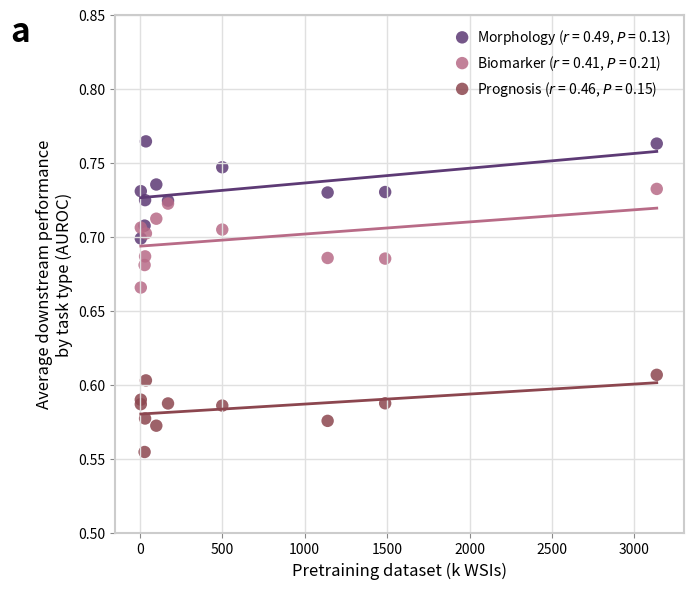

The matplotlib source for this figure:
import sys
import io
import pandas as pd
import matplotlib.pyplot as plt
import seaborn as sns
import numpy as np
from scipy import stats

# -----------------------------------------------------------------------------
# 1. Source Data Embedding
# -----------------------------------------------------------------------------
SOURCE_DATA = """
| Figure 3A: Data points for vision model pretraining diversity correlations.   | Unnamed: 1    | Unnamed: 2                             | Unnamed: 3                   | Unnamed: 4                       | Unnamed: 5                                    |
|:------------------------------------------------------------------------------|:--------------|:---------------------------------------|:-----------------------------|:---------------------------------|:----------------------------------------------|
| nan                                                                           | nan           | nan                                    | nan                          | nan                              | nan                                           |
| Model                                                                         | Task Category | Average Downstream Performance (AUROC) | Pretraining Dataset (k WSIs) | Pretraining Dataset (k Patients) | Pretraining Dataset (k Anatomic Tissue Sites) |
| bioptimus                                                                     | Morphology    | 0.7467894276890517                     | 500                          | 333                              | nan                                           |
| ctranspath                                                                    | Morphology    | 0.7245662906836026                     | 32                           | 13                               | 25                                            |
| hibou                                                                         | Morphology    | 0.7273914889097874                     | nan                          | nan                              | nan                                           |
| phikon                                                                        | Morphology    | 0.6986905923455256                     | 6                            | 5.6                              | 13                                            |
| prov-gigapath                                                                 | Morphology    | 0.7242330131938731                     | 171                          | 30                               | 31                                            |
| uni                                                                           | Morphology    | 0.7351347723197759                     | 100                          | nan                              | 20                                            |
| virchow-class                                                                 | Morphology    | 0.7300469326931298                     | 1488                         | 120                              | 17                                            |
| hibou-l                                                                       | Morphology    | 0.7297320720088225                     | 1139                         | 306                              | nan                                           |
| virchow2-class                                                                | Morphology    | 0.762773096016989                      | 3135                         | 225                              | 175                                           |
| panakeia                                                                      | Morphology    | 0.7306335682076608                     | 6                            | nan                              | 2                                             |
| kaiko                                                                         | Morphology    | 0.7073485188270819                     | 29                           | 11                               | 25                                            |
| dinosslpath                                                                   | Morphology    | 0.764276572755652                      | 37                           | nan                              | nan                                           |
| bioptimus                                                                     | Biomarker     | 0.7046859564606631                     | 500                          | 333                              | nan                                           |
| ctranspath                                                                    | Biomarker     | 0.6865689130621666                     | 32                           | 13                               | 25                                            |
| hibou                                                                         | Biomarker     | 0.6840318931145523                     | nan                          | nan                              | nan                                           |
| phikon                                                                        | Biomarker     | 0.6655231079066909                     | 6                            | 5.6                              | 13                                            |
| prov-gigapath                                                                 | Biomarker     | 0.7222276213474471                     | 171                          | 30                               | 31                                            |
| uni                                                                           | Biomarker     | 0.7120236484959361                     | 100                          | nan                              | 20                                            |
| virchow-class                                                                 | Biomarker     | 0.6850684143619094                     | 1488                         | 120                              | 17                                            |
| hibou-l                                                                       | Biomarker     | 0.6854885628643554                     | 1139                         | 306                              | nan                                           |
| virchow2-class                                                                | Biomarker     | 0.732159659734404                      | 3135                         | 225                              | 175                                           |
| panakeia                                                                      | Biomarker     | 0.706014841052465                      | 6                            | nan                              | 2                                             |
| kaiko                                                                         | Biomarker     | 0.6807236915312719                     | 29                           | 11                               | 25                                            |
| dinosslpath                                                                   | Biomarker     | 0.7020635797745987                     | 37                           | nan                              | nan                                           |
| bioptimus                                                                     | Prognosis     | 0.5857513036006027                     | 500                          | 333                              | nan                                           |
| ctranspath                                                                    | Prognosis     | 0.5770248615268212                     | 32                           | 13                               | 25                                            |
| hibou                                                                         | Prognosis     | 0.5700799404528647                     | nan                          | nan                              | nan                                           |
| phikon                                                                        | Prognosis     | 0.5897553541124554                     | 6                            | 5.6                              | 13                                            |
| prov-gigapath                                                                 | Prognosis     | 0.5871979448905298                     | 171                          | 30                               | 31                                            |
| uni                                                                           | Prognosis     | 0.5721758498408054                     | 100                          | nan                              | 20                                            |
| virchow-class                                                                 | Prognosis     | 0.5873006733060928                     | 1488                         | 120                              | 17                                            |
| hibou-l                                                                       | Prognosis     | 0.5754285617170372                     | 1139                         | 306                              | nan                                           |
| virchow2-class                                                                | Prognosis     | 0.6065370877164761                     | 3135                         | 225                              | 175                                           |
| panakeia                                                                      | Prognosis     | 0.5866993918324305                     | 6                            | nan                              | 2                                             |
| kaiko                                                                         | Prognosis     | 0.5543899668068984                     | 29                           | 11                               | 25                                            |
| dinosslpath                                                                   | Prognosis     | 0.602773354053987                      | 37                           | nan                              | nan                                           |
| bioptimus                                                                     | BRCA          | 0.6646577126903751                     | 500                          | 333                              | nan                                           |
| ctranspath                                                                    | BRCA          | 0.6901946923437127                     | 32                           | 13                               | 25                                            |
| hibou                                                                         | BRCA          | 0.6745796280204613                     | nan                          | nan                              | nan                                           |
| phikon                                                                        | BRCA          | 0.6333019990370683                     | 6                            | 5.6                              | 13                                            |
| prov-gigapath                                                                 | BRCA          | 0.66703719221213                       | 171                          | 30                               | 31                                            |
| uni                                                                           | BRCA          | 0.6884572772690907                     | 100                          | nan                              | 20                                            |
| virchow-class                                                                 | BRCA          | 0.6589119444462541                     | 1488                         | 120                              | 17                                            |
| hibou-l                                                                       | BRCA          | 0.6803628143251778                     | 1139                         | 306                              | nan                                           |
| virchow2-class                                                                | BRCA          | 0.7043400914608242                     | 3135                         | 225                              | 175                                           |
| panakeia                                                                      | BRCA          | 0.7080816433172487                     | 6                            | nan                              | 2                                             |
| kaiko                                                                         | BRCA          | 0.685518762408426                      | 29                           | 11                               | 25                                            |
| dinosslpath                                                                   | BRCA          | 0.6973429041114697                     | 37                           | nan                              | nan                                           |
| bioptimus                                                                     | LUNG          | 0.7393242904896622                     | 500                          | 333                              | nan                                           |
| ctranspath                                                                    | LUNG          | 0.7101566922966756                     | 32                           | 13                               | 25                                            |
| hibou                                                                         | LUNG          | 0.7160297092067347                     | nan                          | nan                              | nan                                           |
| phikon                                                                        | LUNG          | 0.7086469364758765                     | 6                            | 5.6                              | 13                                            |
| prov-gigapath                                                                 | LUNG          | 0.7578128341867243                     | 171                          | 30                               | 31                                            |
| uni                                                                           | LUNG          | 0.7582049929810751                     | 100                          | nan                              | 20                                            |
| virchow-class                                                                 | LUNG          | 0.7174955993098335                     | 1488                         | 120                              | 17                                            |
| hibou-l                                                                       | LUNG          | 0.7132175072231954                     | 1139                         | 306                              | nan                                           |
| virchow2-class                                                                | LUNG          | 0.7453463548176368                     | 3135                         | 225                              | 175                                           |
| panakeia                                                                      | LUNG          | 0.7136461434822977                     | 6                            | nan                              | 2                                             |
| kaiko                                                                         | LUNG          | 0.7311053739265448                     | 29                           | 11                               | 25                                            |
| dinosslpath                                                                   | LUNG          | 0.7372080501195374                     | 37                           | nan                              | nan                                           |
| bioptimus                                                                     | STAD          | 0.6825321397625634                     | 500                          | 333                              | nan                                           |
| ctranspath                                                                    | STAD          | 0.6727500426566878                     | 32                           | 13                               | 25                                            |
| hibou                                                                         | STAD          | 0.6749535218276297                     | nan                          | nan                              | nan                                           |
| phikon                                                                        | STAD          | 0.6650650873334706                     | 6                            | 5.6                              | 13                                            |
| prov-gigapath                                                                 | STAD          | 0.6867942247149665                     | 171                          | 30                               | 31                                            |
| uni                                                                           | STAD          | 0.6769115022211536                     | 100                          | nan                              | 20                                            |
| virchow-class                                                                 | STAD          | 0.6845577051089727                     | 1488                         | 120                              | 17                                            |
| hibou-l                                                                       | STAD          | 0.6762860623850082                     | 1139                         | 306                              | nan                                           |
| virchow2-class                                                                | STAD          | 0.7171710064688561                     | 3135                         | 225                              | 175                                           |
| panakeia                                                                      | STAD          | 0.6830453013043695                     | 6                            | nan                              | 2                                             |
| kaiko                                                                         | STAD          | 0.6679383667204072                     | 29                           | 11                               | 25                                            |
| dinosslpath                                                                   | STAD          | 0.6849769746019573                     | 37                           | nan                              | nan                                           |
| bioptimus                                                                     | CRC           | 0.6725440232616449                     | 500                          | 333                              | nan                                           |
| ctranspath                                                                    | CRC           | 0.6402351975254987                     | 32                           | 13                               | 25                                            |
| hibou                                                                         | CRC           | 0.6362652412414206                     | nan                          | nan                              | nan                                           |
| phikon                                                                        | CRC           | 0.6335703165007269                     | 6                            | 5.6                              | 13                                            |
| prov-gigapath                                                                 | CRC           | 0.6796362735454282                     | 171                          | 30                               | 31                                            |
| uni                                                                           | CRC           | 0.6585192894528652                     | 100                          | nan                              | 20                                            |
| virchow-class                                                                 | CRC           | 0.6476261453717196                     | 1488                         | 120                              | 17                                            |
| hibou-l                                                                       | CRC           | 0.6402117599741689                     | 1139                         | 306                              | nan                                           |
| virchow2-class                                                                | CRC           | 0.6911429496854462                     | 3135                         | 225                              | 175                                           |
| panakeia                                                                      | CRC           | 0.6616418630330357                     | 6                            | nan                              | 2                                             |
| kaiko                                                                         | CRC           | 0.609584221956904                      | 29                           | 11                               | 25                                            |
| dinosslpath                                                                   | CRC           | 0.671341060761758                      | 37                           | nan                              | nan                                           |
| bioptimus                                                                     | All           | 0.6846206269807122                     | 500                          | 333                              | nan                                           |
| ctranspath                                                                    | All           | 0.6679617687834495                     | 32                           | 13                               | 25                                            |
| hibou                                                                         | All           | 0.6652942902224349                     | nan                          | nan                              | nan                                           |
| phikon                                                                        | All           | 0.6537638545400627                     | 6                            | 5.6                              | 13                                            |
| prov-gigapath                                                                 | All           | 0.692060499542083                      | 171                          | 30                               | 31                                            |
| uni                                                                           | All           | 0.6841727139324936                     | 100                          | nan                              | 20                                            |
| virchow-class                                                                 | All           | 0.6702464274027281                     | 1488                         | 120                              | 17                                            |
| hibou-l                                                                       | All           | 0.6677723544027784                     | 1139                         | 306                              | nan                                           |
| virchow2-class                                                                | All           | 0.7087309235178695                     | 3135                         | 225                              | 175                                           |
| panakeia                                                                      | All           | 0.6830434052858759                     | 6                            | nan                              | 2                                             |
| kaiko                                                                         | All           | 0.6564910484154151                     | 29                           | 11                               | 25                                            |
| dinosslpath                                                                   | All           | 0.6896775599314047                     | 37                           | nan                              | nan                                           |
| nan                                                                           | nan           | nan                                    | nan                          | nan                              | nan                                           |
| nan                                                                           | nan           | nan                                    | nan                          | nan                              | nan                                           |
| Correlation Statistics                                                        | nan           | nan                                    | nan                          | nan                              | nan                                           |
| Correlation Attribute                                                         | Task Category | Pearson r                              | p-value                      | nan                              | nan                                           |
| Pretraining Dataset (k WSIs)                                                  | Morphology    | 0.4859917715943717                     | 0.1296143207884952           | nan                              | nan                                           |
| Pretraining Dataset (k WSIs)                                                  | Biomarker     | 0.4081639994488918                     | 0.2126835810954361           | nan                              | nan                                           |
| Pretraining Dataset (k WSIs)                                                  | Prognosis     | 0.4619022277545125                     | 0.1526384346830376           | nan                              | nan                                           |
| Pretraining Dataset (k WSIs)                                                  | BRCA          | 0.1765554318490269                     | 0.6035453610752683           | nan                              | nan                                           |
| Pretraining Dataset (k WSIs)                                                  | LUNG          | 0.1131317083348493                     | 0.7405010877450119           | nan                              | nan                                           |
| Pretraining Dataset (k WSIs)                                                  | STAD          | 0.8116245228740286                     | 0.002418708048634998         | nan                              | nan                                           |
| Pretraining Dataset (k WSIs)                                                  | CRC           | 0.4191571896468188                     | 0.1994134196676589           | nan                              | nan                                           |
| Pretraining Dataset (k WSIs)                                                  | All           | 0.4871475397521298                     | 0.1285690551314311           | nan                              | nan                                           |
| Pretraining Dataset (k Patients)                                              | Morphology    | 0.7252874859979224                     | 0.04173739156908165          | nan                              | nan                                           |
| Pretraining Dataset (k Patients)                                              | Biomarker     | 0.3454421572318546                     | 0.4019784691794736           | nan                              | nan                                           |
| Pretraining Dataset (k Patients)                                              | Prognosis     | 0.2946265763094684                     | 0.4787114151864745           | nan                              | nan                                           |
| Pretraining Dataset (k Patients)                                              | BRCA          | 0.2232233918032454                     | 0.5951519594960489           | nan                              | nan                                           |
| Pretraining Dataset (k Patients)                                              | LUNG          | 0.1459031917620603                     | 0.7302891577166752           | nan                              | nan                                           |
| Pretraining Dataset (k Patients)                                              | STAD          | 0.4288723182625986                     | 0.2890273881734001           | nan                              | nan                                           |
| Pretraining Dataset (k Patients)                                              | CRC           | 0.4484403385172616                     | 0.2650996317135804           | nan                              | nan                                           |
| Pretraining Dataset (k Patients)                                              | All           | 0.4356237501809864                     | 0.2806569395588059           | nan                              | nan                                           |
| Pretraining Dataset (k Anatomic Tissue Sites)                                 | Morphology    | 0.7443450229025076                     | 0.0341734912075763           | nan                              | nan                                           |
| Pretraining Dataset (k Anatomic Tissue Sites)                                 | Biomarker     | 0.6064670049508223                     | 0.1109335350797595           | nan                              | nan                                           |
| Pretraining Dataset (k Anatomic Tissue Sites)                                 | Prognosis     | 0.5798363630222992                     | 0.1319117723315713           | nan                              | nan                                           |
| Pretraining Dataset (k Anatomic Tissue Sites)                                 | BRCA          | 0.3753378844635153                     | 0.3595443119614016           | nan                              | nan                                           |
| Pretraining Dataset (k Anatomic Tissue Sites)                                 | LUNG          | 0.3692306773102758                     | 0.3680411234622192           | nan                              | nan                                           |
| Pretraining Dataset (k Anatomic Tissue Sites)                                 | STAD          | 0.8641442002931352                     | 0.005647287507666749         | nan                              | nan                                           |
| Pretraining Dataset (k Anatomic Tissue Sites)                                 | CRC           | 0.5866780506706342                     | 0.1263270212792962           | nan                              | nan                                           |
| Pretraining Dataset (k Anatomic Tissue Sites)                                 | All           | 0.689489994353303                      | 0.05849789308106676          | nan                              | nan                                           |
"""

# -----------------------------------------------------------------------------
# 2. Data Processing
# -----------------------------------------------------------------------------
def parse_markdown_lines(lines):
    """
    Parses a list of strings representing a Markdown table into a DataFrame.
    Handles leading/trailing pipes and whitespace robustly.
    """
    headers = None
    rows = []
    
    for line in lines:
        line = line.strip()
        if not line:
            continue
        
        # Split by pipe
        parts = line.split('|')
        
        # Remove empty start/end if present (common in markdown | a | b |)
        if len(parts) > 0 and parts[0].strip() == '':
            parts.pop(0)
        if len(parts) > 0 and parts[-1].strip() == '':
            parts.pop(-1)
            
        clean_parts = [p.strip() for p in parts]
        
        # Detect separator line (e.g. :---)
        if not clean_parts:
            continue
        # If all non-empty parts consist only of separator chars
        if all(all(c in '-: ' for c in p) for p in clean_parts if p):
            continue
            
        if headers is None:
            headers = clean_parts
        else:
            # Align lengths
            if len(clean_parts) < len(headers):
                clean_parts += [np.nan] * (len(headers) - len(clean_parts))
            elif len(clean_parts) > len(headers):
                clean_parts = clean_parts[:len(headers)]
            rows.append(clean_parts)
            
    return pd.DataFrame(rows, columns=headers)

def load_and_parse_data(source_text):
    lines = source_text.strip().split('\n')
    
    # Locate sections
    data_header_idx = -1
    stats_header_idx = -1
    
    for i, line in enumerate(lines):
        if "| Model" in line and "Task Category" in line:
            data_header_idx = i
        if "| Correlation Attribute" in line and "Pearson r" in line:
            stats_header_idx = i
            
    if data_header_idx == -1 or stats_header_idx == -1:
        raise ValueError("Could not find headers in source text.")
        
    # Extract lines for Data Points
    # Read from data_header_idx until we hit "Correlation Statistics" or the stats header
    data_lines = []
    for i in range(data_header_idx, len(lines)):
        line = lines[i]
        if "Correlation Statistics" in line or i >= stats_header_idx:
            break
        data_lines.append(line)
        
    # Extract lines for Statistics
    stats_lines = []
    for i in range(stats_header_idx, len(lines)):
        stats_lines.append(lines[i])
    
    df_points = parse_markdown_lines(data_lines)
    df_stats = parse_markdown_lines(stats_lines)
    
    # Convert numeric columns in df_points
    numeric_cols_points = [
        'Average Downstream Performance (AUROC)', 
        'Pretraining Dataset (k WSIs)', 
        'Pretraining Dataset (k Patients)',
        'Pretraining Dataset (k Anatomic Tissue Sites)'
    ]
    for col in numeric_cols_points:
        if col in df_points.columns:
            df_points[col] = pd.to_numeric(df_points[col], errors='coerce')

    # Convert numeric columns in df_stats
    numeric_cols_stats = ['Pearson r', 'p-value']
    for col in numeric_cols_stats:
        if col in df_stats.columns:
            df_stats[col] = pd.to_numeric(df_stats[col], errors='coerce')
            
    # Clean up stats df (remove extra 'nan' columns if any)
    target_cols = ['Correlation Attribute', 'Task Category', 'Pearson r', 'p-value']
    existing_cols = [c for c in target_cols if c in df_stats.columns]
    df_stats = df_stats[existing_cols]

    return df_points, df_stats

# -----------------------------------------------------------------------------
# 3. Visualization
# -----------------------------------------------------------------------------
def generate_plot(df_points, df_stats, output_filename):
    # Filter for the specific categories shown in the chart
    target_categories = ['Morphology', 'Biomarker', 'Prognosis']
    
    # Filter Data Points
    plot_data = df_points[df_points['Task Category'].isin(target_categories)].copy()
    
    # Filter Stats for the specific attribute plotted (k WSIs)
    stats_attr = "Pretraining Dataset (k WSIs)"
    plot_stats = df_stats[
        (df_stats['Correlation Attribute'] == stats_attr) & 
        (df_stats['Task Category'].isin(target_categories))
    ].set_index('Task Category')

    # Define Colors
    palette = {
        'Morphology': '#5D3A75',  # Dark Purple
        'Biomarker': '#B86B87',   # Rose/Pink
        'Prognosis': '#8C464F'    # Brown/Red
    }

    # Setup Figure
    fig, ax = plt.subplots(figsize=(7, 6))
    
    # Plotting Loop
    for category in target_categories:
        subset = plot_data[plot_data['Task Category'] == category]
        color = palette[category]
        
        # Calculate stats dynamically
        corr_df = subset[['Pretraining Dataset (k WSIs)', 'Average Downstream Performance (AUROC)']].dropna()
        
        if len(corr_df) > 1:
            r_val, p_val = stats.pearsonr(corr_df['Pretraining Dataset (k WSIs)'], corr_df['Average Downstream Performance (AUROC)'])
            label_text = f"{category} ($r$ = {r_val:.2f}, $P$ = {p_val:.2f})"
        else:
            label_text = category
        
        # Plot Regression Line and Scatter
        sns.regplot(
            data=subset,
            x='Pretraining Dataset (k WSIs)',
            y='Average Downstream Performance (AUROC)',
            color=color,
            ci=None,
            label=label_text,
            scatter_kws={'s': 80, 'alpha': 0.85, 'edgecolor': 'none'},
            line_kws={'linewidth': 2},
            ax=ax
        )

    # Styling
    ax.set_facecolor('white')
    ax.grid(True, color='#E0E0E0', linestyle='-', linewidth=1)
    
    # Axis Labels
    ax.set_xlabel("Pretraining dataset (k WSIs)", fontsize=12, color='black')
    ax.set_ylabel("Average downstream performance\nby task type (AUROC)", fontsize=12, color='black')
    
    # Axis Limits
    ax.set_xlim(-150, 3300)
    ax.set_ylim(0.50, 0.85)
    
    # Ticks styling
    ax.tick_params(axis='both', which='major', labelsize=10, color='#888888')
    
    # Legend
    legend = ax.legend(loc='upper right', frameon=False, fontsize=10, handletextpad=0.1)
    
    # Add the "a" tag
    ax.text(-0.15, 1.0, 'a', transform=ax.transAxes, 
            fontsize=24, fontweight='bold', va='top', ha='right')

    # Add border (spines)
    for spine in ax.spines.values():
        spine.set_edgecolor('#CCCCCC')
        spine.set_linewidth(1.5)

    plt.tight_layout()
    
    # Save
    plt.savefig(output_filename, dpi=300, bbox_inches='tight')
    print(f"Chart saved to {output_filename}")

# -----------------------------------------------------------------------------
# 4. Main Execution
# -----------------------------------------------------------------------------
if __name__ == "__main__":
    output_file = "output.png"
    if len(sys.argv) > 1:
        output_file = sys.argv[1]

    try:
        df_points, df_stats = load_and_parse_data(SOURCE_DATA)
        generate_plot(df_points, df_stats, output_file)
    except Exception as e:
        print(f"Error generating chart: {e}")
        sys.exit(1)
